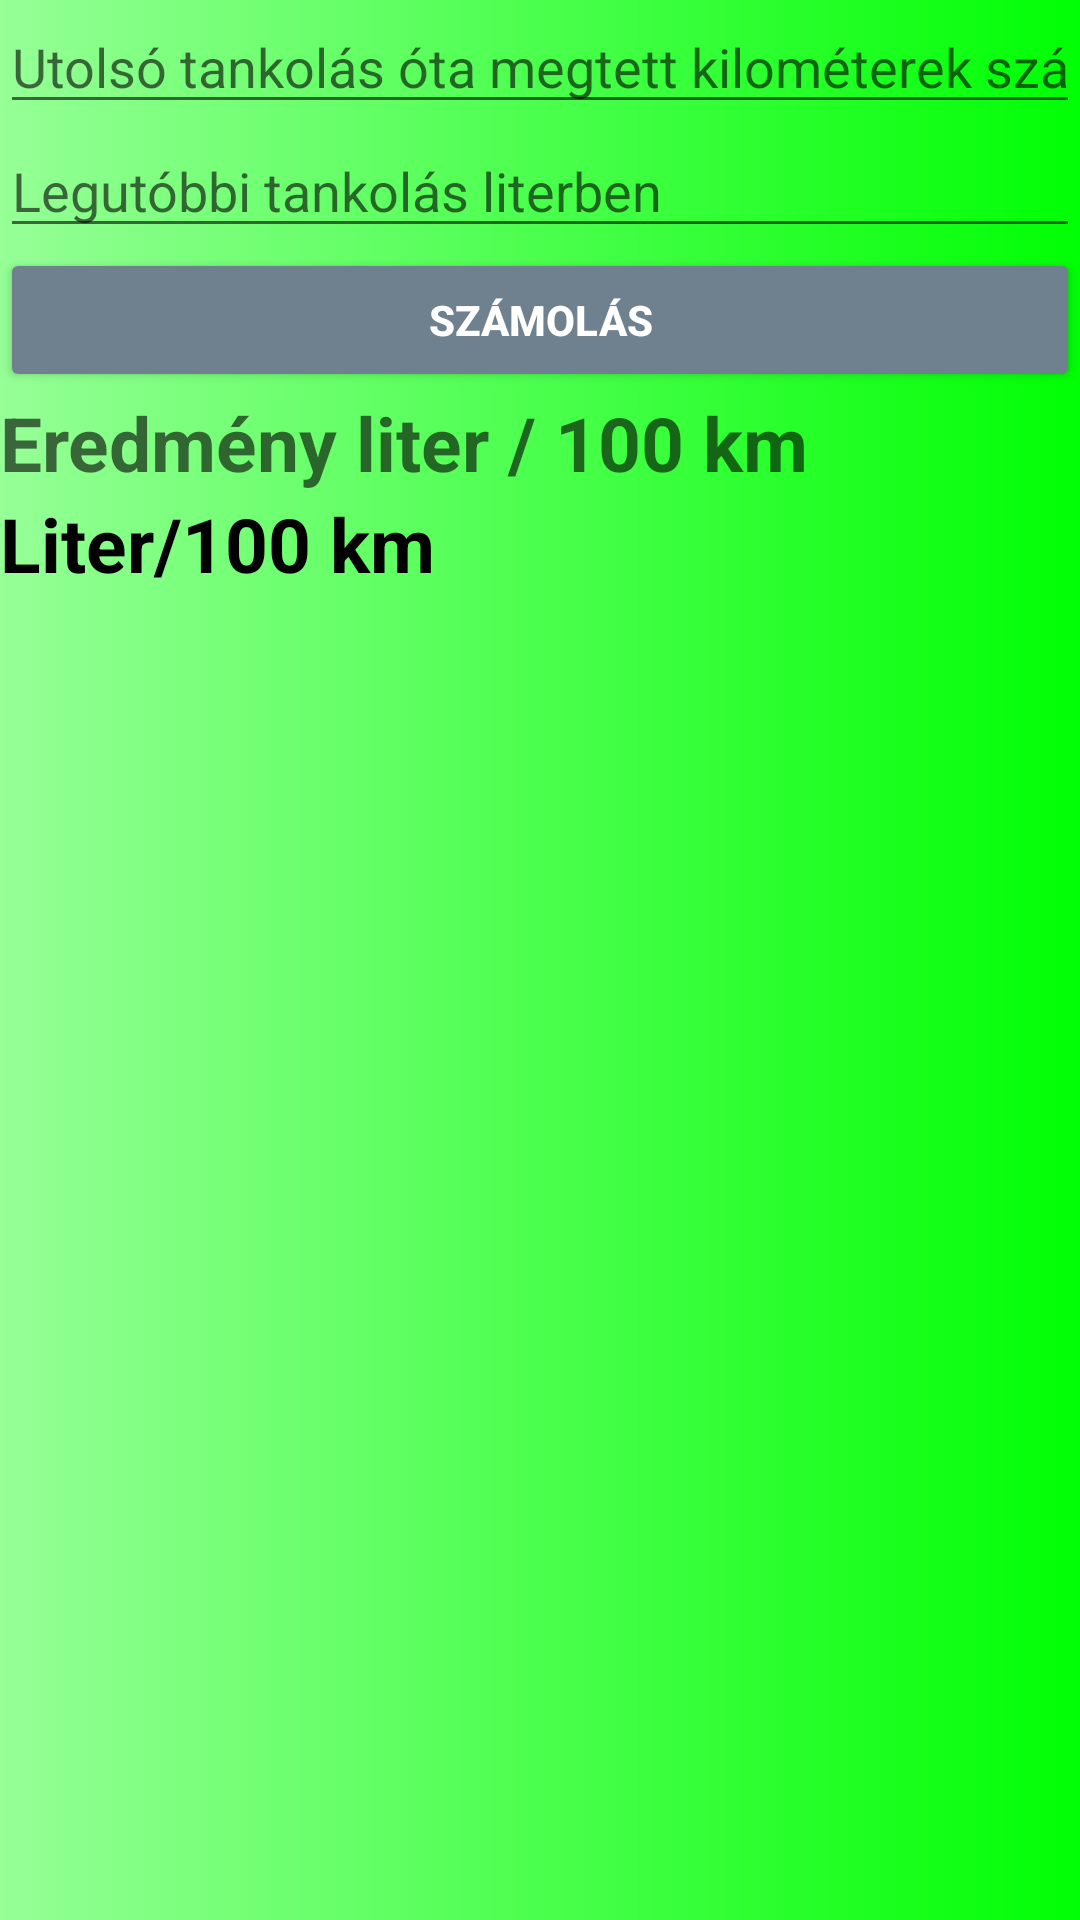

This screen was rendered from an Android layout file. Write that file and the resources it references.
<!-- AndroidManifest.xml: application theme Theme.Fuel_Calculator_Ultimate -->
<!-- res/layout/activity_actual__consumption.xml -->
<?xml version="1.0" encoding="utf-8"?>
<LinearLayout xmlns:android="http://schemas.android.com/apk/res/android"
    xmlns:app="http://schemas.android.com/apk/res-auto"
    xmlns:tools="http://schemas.android.com/tools"
    android:layout_width="match_parent"
    android:layout_height="match_parent"
    tools:context=".Actual_Consumption"
    android:background="@drawable/backgr2"
    android:orientation="vertical">


    <EditText
        android:layout_width="match_parent"
        android:layout_height="wrap_content"
        android:hint="@string/sum_km"
        android:id="@+id/sum__km"
        android:inputType="number"/>
    <EditText
        android:layout_width="match_parent"
        android:layout_height="wrap_content"
        android:hint="@string/sum_liter"
        android:id="@+id/sum__liter"
        android:inputType="number"/>

    <Button
        android:layout_width="match_parent"
        android:layout_height="wrap_content"
        android:id="@+id/cons_button"
        android:text="@string/cons"
        android:outlineAmbientShadowColor="@color/black"
        android:backgroundTint=" #6f808e"
        android:scrollbarStyle="insideInset"
        android:shadowColor="#000000"
        android:shadowDx="10"
        android:shadowDy="10"
        android:shadowRadius="0"
        android:textColor="#ffffff"
        android:textStyle="bold"
        />

    <TextView
        android:layout_width="wrap_content"
        android:layout_height="wrap_content"
        android:hint="@string/over"
        android:id="@+id/eredmeny"
        android:textAlignment="center"
        android:textStyle="bold"
        android:textSize="25sp"
        android:textColor="@color/black"
        android:maxLength="4"/>

    <TextView
        android:layout_width="wrap_content"
        android:layout_height="wrap_content"
        android:text="@string/over2"
        android:textAlignment="center"
        android:textStyle="bold"
        android:textSize="25sp"
        android:textColor="@color/black"
        />





</LinearLayout>
<!-- resources referenced by this layout -->
<resources>
  <!-- drawable backgr2 (drawable) -->
  <?xml version="1.0" encoding="utf-8"?>
  <selector xmlns:android="http://schemas.android.com/apk/res/android">
      <item>
          <shape>
              <gradient
                  android:endColor="#00ff04"
                  android:startColor="#96ff97"
                  android:type="linear" />
          </shape>
      </item>
  </selector>
  <string name="cons">Számolás</string>
  <string name="over">Eredmény liter / 100 km</string>
  <string name="over2">Liter/100 km</string>
  <string name="sum_km">Utolsó tankolás óta megtett kilométerek száma</string>
  <string name="sum_liter">Legutóbbi tankolás literben</string>
  <style name="Theme.Fuel_Calculator_Ultimate" parent="Theme.MaterialComponents.DayNight.DarkActionBar">
          
          <item name="colorPrimary">@color/purple_500</item>
          <item name="colorPrimaryVariant">@color/purple_700</item>
          <item name="colorOnPrimary">@color/white</item>
          
          <item name="colorSecondary">@color/teal_200</item>
          <item name="colorSecondaryVariant">@color/teal_700</item>
          <item name="colorOnSecondary">@color/black</item>
          
          <item name="android:statusBarColor" tools:targetApi="l">?attr/colorPrimaryVariant</item>
          
      </style>
  <!-- not gathered from this repository: default colours our renderer supplied (Android Studio template values) -->
  <color name="purple_500">#FF6200EE</color>
  <color name="purple_700">#FF3700B3</color>
  <color name="teal_200">#FF03DAC5</color>
  <color name="teal_700">#FF018786</color>
  <color name="black">#FF000000</color>
  <color name="white">#FFFFFFFF</color>
</resources>
